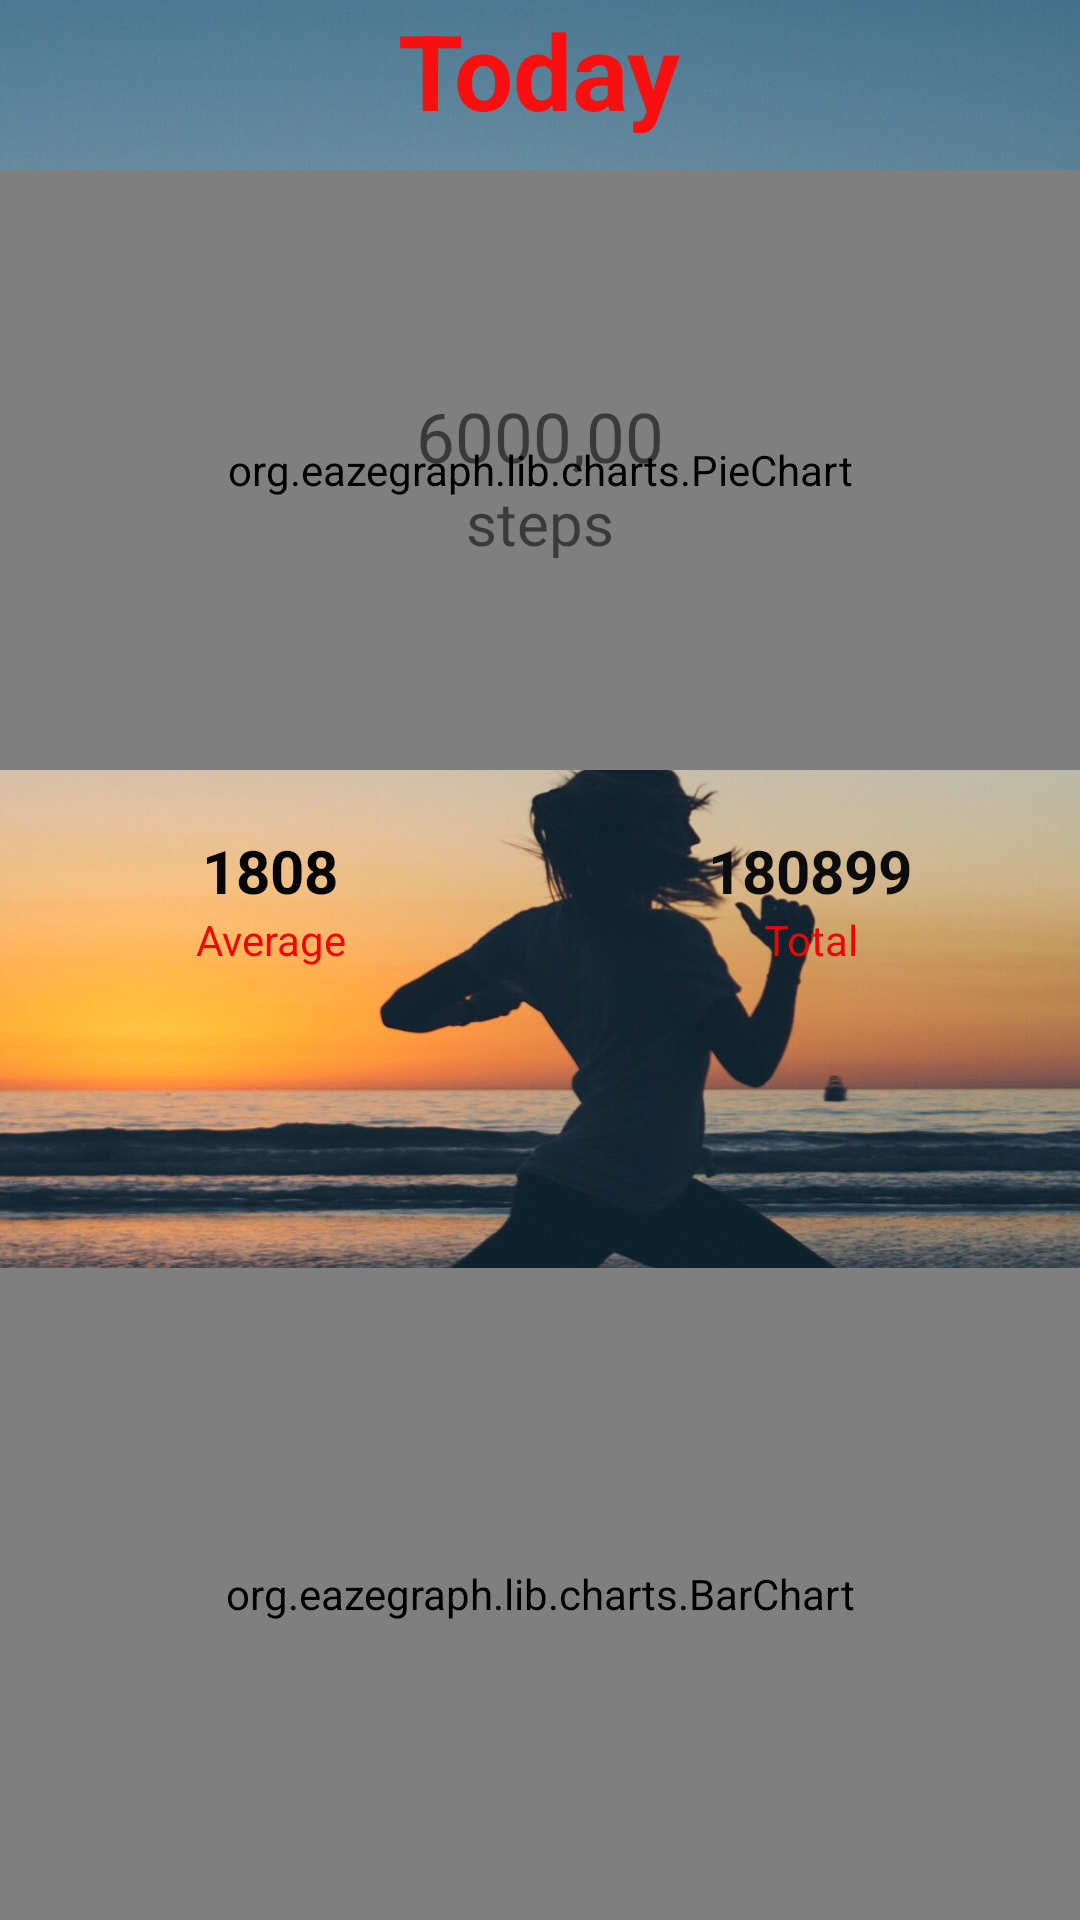

Reconstruct the res/layout file that produces this screen, plus the resources it refers to.
<!-- AndroidManifest.xml: application theme Theme.AlphaFit -->
<!-- res/layout/activity_step_stats.xml -->
<?xml version="1.0" encoding="utf-8"?>
<RelativeLayout xmlns:android="http://schemas.android.com/apk/res/android"
    xmlns:app="http://schemas.android.com/apk/res-auto"
    xmlns:tools="http://schemas.android.com/tools"
    android:layout_width="match_parent"
    android:layout_height="match_parent"
    android:background="@drawable/jog"
    tools:context=".StepStats">

    <TextView
        android:id="@+id/today"
        android:layout_width="wrap_content"
        android:layout_height="wrap_content"
        android:layout_centerHorizontal="true"
        android:text="Today"
        android:textColor="#F80F0F"
        android:textSize="35sp"
        android:textStyle="bold" />

    <org.eazegraph.lib.charts.PieChart
        xmlns:eaze="http://schemas.android.com/apk/res-auto"
        android:id="@+id/piechart"
        android:layout_width="match_parent"
        android:layout_height="200dp"
        android:layout_marginTop="10dp"
        eaze:egLegendHeight="0dp"
        eaze:egInnerPadding="75"
        eaze:egHighlightStrength="1"
        android:layout_below="@+id/today"
        />

    <TextView
        android:id="@+id/steps"
        android:layout_width="match_parent"
        android:layout_height="wrap_content"
        android:layout_marginTop="130dp"
        android:gravity="center"
        android:textSize="23sp"
        android:text="6000,00"/>

    <TextView
        android:id="@+id/unit"
        android:layout_width="wrap_content"
        android:layout_height="wrap_content"
        android:layout_below="@+id/steps"
        android:layout_centerHorizontal="true"
        android:text="steps"
        android:textSize="20sp"/>

    <LinearLayout
        android:id="@+id/averageandtotal"
        android:layout_width="match_parent"
        android:layout_height="wrap_content"
        android:layout_alignParentLeft="true"
        android:layout_below="@+id/piechart"
        android:layout_marginTop="20dp">

        <TextView
            android:id="@+id/average"
            android:layout_width="0dp"
            android:layout_height="wrap_content"
            android:layout_weight="1"
            android:gravity="center_horizontal"
            android:text="1808"
            android:textColor="#050505"
            android:textSize="20sp"
            android:textStyle="bold" />

        <TextView
            android:id="@+id/total"
            android:layout_width="0dp"
            android:layout_height="wrap_content"
            android:layout_weight="1"
            android:gravity="center_horizontal"
            android:text="180899"
            android:textColor="#0C0C0C"
            android:textSize="20sp"
            android:textStyle="bold" />
    </LinearLayout>

    <LinearLayout
        android:id="@+id/averageandtotaltext"
        android:layout_width="match_parent"
        android:layout_height="wrap_content"
        android:layout_below="@id/averageandtotal">

        <TextView
            android:layout_width="0dp"
            android:layout_height="wrap_content"
            android:layout_weight="1"
            android:gravity="center_horizontal"
            android:text="Average"
            android:textColor="#EC0808" />

        <TextView
            android:layout_width="0dp"
            android:layout_height="wrap_content"
            android:layout_weight="1"
            android:gravity="center_horizontal"
            android:text="Total"
            android:textColor="#EF0505" />
    </LinearLayout>

    <org.eazegraph.lib.charts.BarChart
        xmlns:eaze="http://schemas.android.com/apk/res-auto"
        android:id="@+id/barChart"
        android:layout_width="match_parent"
        android:layout_height="150dp"
        android:background="#55000000"
        android:layout_marginTop="100dp"
        android:layout_alignParentBottom="true"
        android:layout_below="@id/averageandtotaltext"
        eaze:egLegendHeight="40dp"
        app:egFixedBarWidth="true"
        app:egBarWidth="40dp"
        eaze:egShowValues="true"/>

</RelativeLayout>
<!-- resources referenced by this layout -->
<resources>
  <!-- drawable jog: jpg bitmap (drawable, 195780 bytes) -->
  <style name="Theme.AlphaFit" parent="Theme.MaterialComponents.DayNight.DarkActionBar">
          
          <item name="colorPrimary">@color/purple_500</item>
          <item name="colorPrimaryVariant">@color/purple_700</item>
          <item name="colorOnPrimary">@color/white</item>
          
          <item name="colorSecondary">@color/teal_200</item>
          <item name="colorSecondaryVariant">@color/teal_700</item>
          <item name="colorOnSecondary">@color/black</item>
          
          <item name="android:statusBarColor" tools:targetApi="l">?attr/colorPrimaryVariant</item>
          
      </style>
  <!-- not gathered from this repository: default colours our renderer supplied (Android Studio template values) -->
  <color name="purple_500">#FF6200EE</color>
  <color name="purple_700">#FF3700B3</color>
  <color name="teal_200">#FF03DAC5</color>
  <color name="teal_700">#FF018786</color>
  <color name="black">#FF000000</color>
  <color name="white">#FFFFFFFF</color>
</resources>
